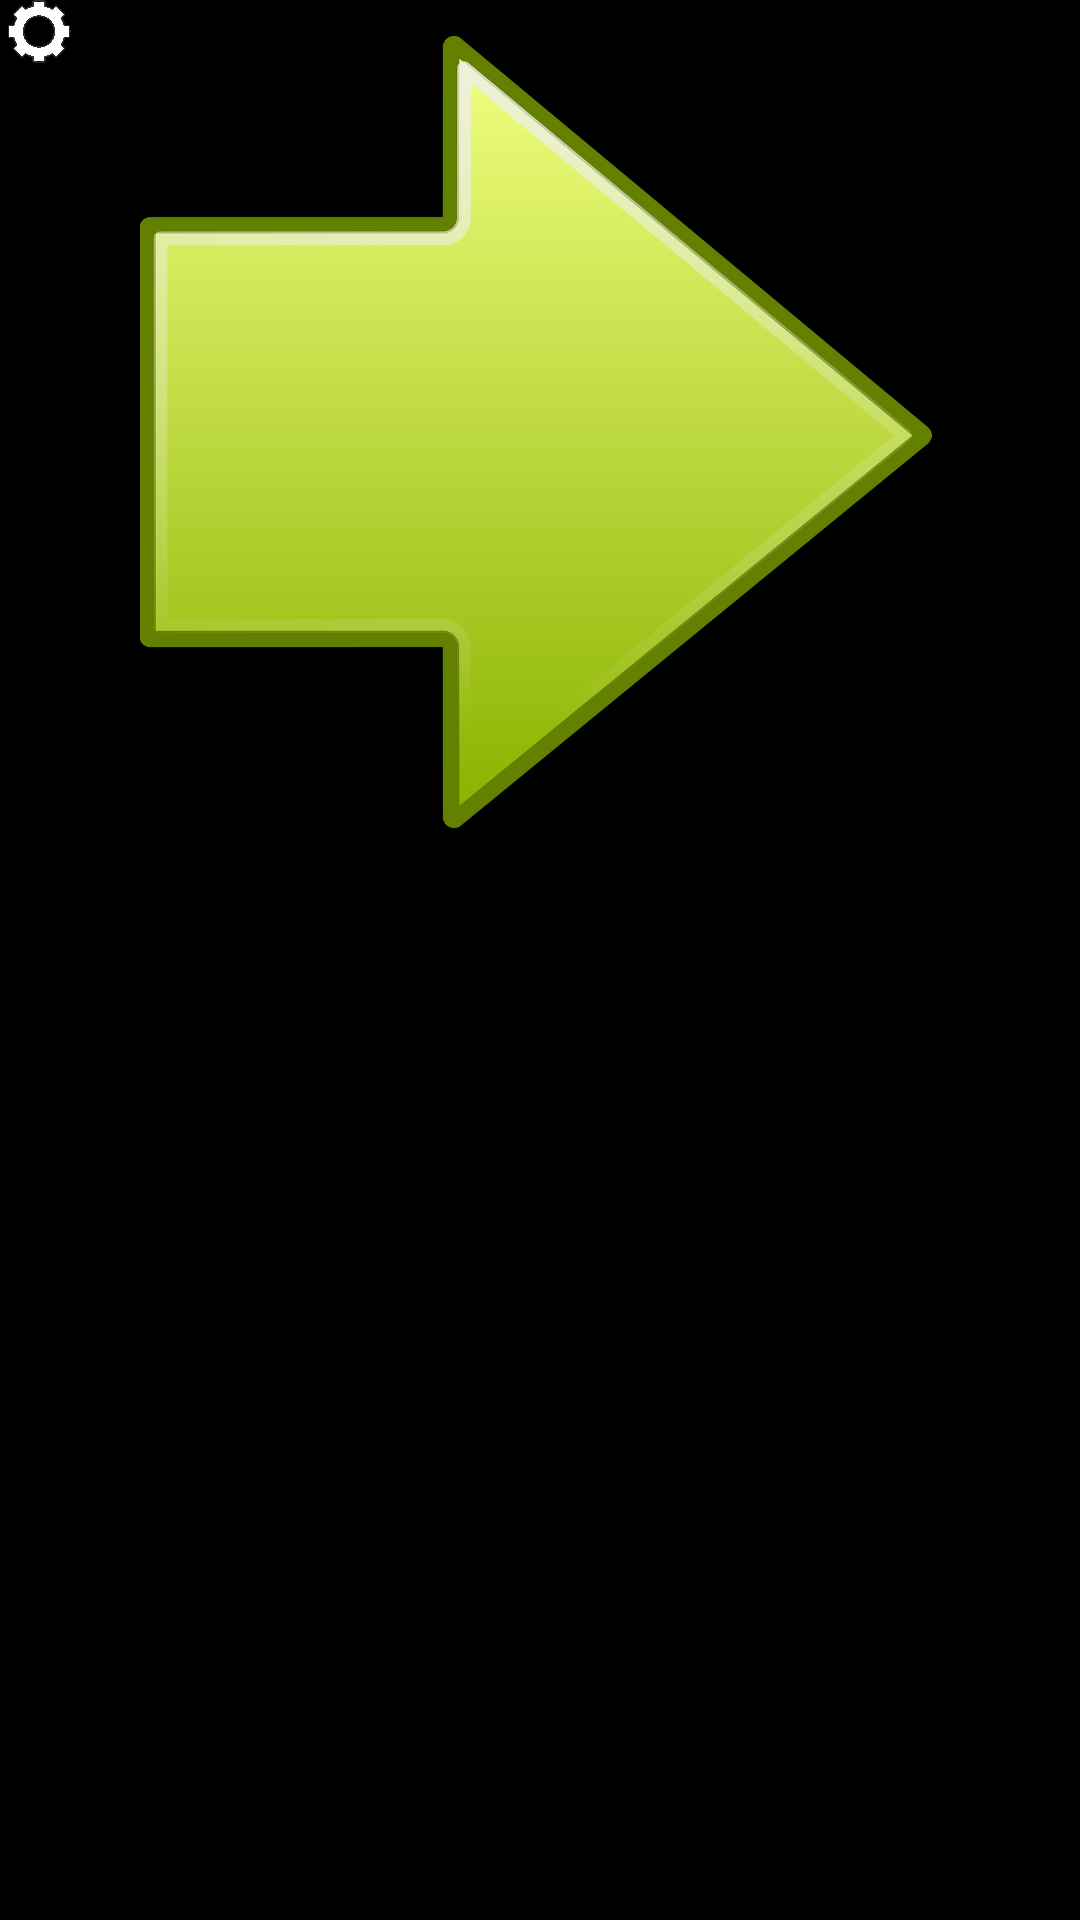

This screen was rendered from an Android layout file. Write that file and the resources it references.
<!-- AndroidManifest.xml: application theme Theme.SpeedMeterVigo -->
<!-- res/layout/activity_main_landscape.xml -->
<?xml version="1.0" encoding="utf-8"?>
<android.support.constraint.ConstraintLayout xmlns:android="http://schemas.android.com/apk/res/android"
    xmlns:app="http://schemas.android.com/apk/res-auto"
    xmlns:tools="http://schemas.android.com/tools"
    android:layout_width="match_parent"
    android:layout_height="match_parent"
    android:background="#000000"
    tools:context="MainActivity">

    <LinearLayout
        android:layout_width="match_parent"
        android:layout_height="match_parent"
        android:orientation="horizontal"
        tools:layout_editor_absoluteX="0dp"
        tools:layout_editor_absoluteY="0dp">

        <RelativeLayout
            android:id="@+id/speed_container"
            android:layout_width="0dp"
            android:layout_height="368dp"
            android:layout_weight="1"
            android:background="#000000">


            <TextView
                android:id="@+id/speed"
                android:layout_width="426dp"
                android:layout_height="251dp"
                android:layout_alignParentTop="true"
                android:layout_alignParentEnd="true"
                android:layout_alignParentBottom="true"
                android:layout_marginTop="0dp"
                android:layout_marginEnd="406dp"
                android:layout_marginBottom="117dp"
                android:gravity="center"
                android:textColor="#FFFFFF"
                android:textSize="230sp" />

            <ImageView
                android:id="@+id/arrow"
                android:layout_width="404dp"
                android:layout_height="264dp"
                android:layout_alignParentEnd="true"
                android:layout_alignParentBottom="true"
                android:layout_marginEnd="3dp"
                android:layout_marginBottom="92dp"
                android:gravity="center"
                android:src="@drawable/arrow" />

            <ImageView
                android:id="@+id/menu_icon"
                android:layout_width="26dp"
                android:layout_height="21dp"
                android:src="@drawable/gear"
                app:layout_constraintHorizontal_bias="0.987"
                app:layout_constraintVertical_bias="0.05"
                tools:ignore="MissingConstraints" />

            <TextView
                android:id="@+id/distance"
                android:layout_width="180dp"
                android:layout_height="53dp"
                android:layout_alignParentEnd="true"
                android:layout_alignParentBottom="true"
                android:layout_marginTop="52dp"
                android:layout_marginEnd="591dp"
                android:layout_marginBottom="8dp"
                android:ems="10"
                android:gravity="center"
                android:textColor="#FFFFFF"
                android:textSize="30sp" />
        </RelativeLayout>

    </LinearLayout>

</android.support.constraint.ConstraintLayout>
<!-- resources referenced by this layout -->
<resources>
  <!-- drawable arrow: png bitmap (drawable, 141195 bytes) -->
  <!-- drawable gear: png bitmap (drawable, 103883 bytes) -->
  <style name="Theme.SpeedMeterVigo" parent="Theme.AppCompat.Light.DarkActionBar">
          
          <item name="colorPrimary">@color/purple_500</item>
          <item name="colorPrimaryDark">@color/purple_700</item>
          <item name="colorAccent">@color/teal_200</item>
          
      </style>
  <!-- not gathered from this repository: default colours our renderer supplied (Android Studio template values) -->
  <color name="purple_500">#FF6200EE</color>
  <color name="purple_700">#FF3700B3</color>
  <color name="teal_200">#FF03DAC5</color>
</resources>
